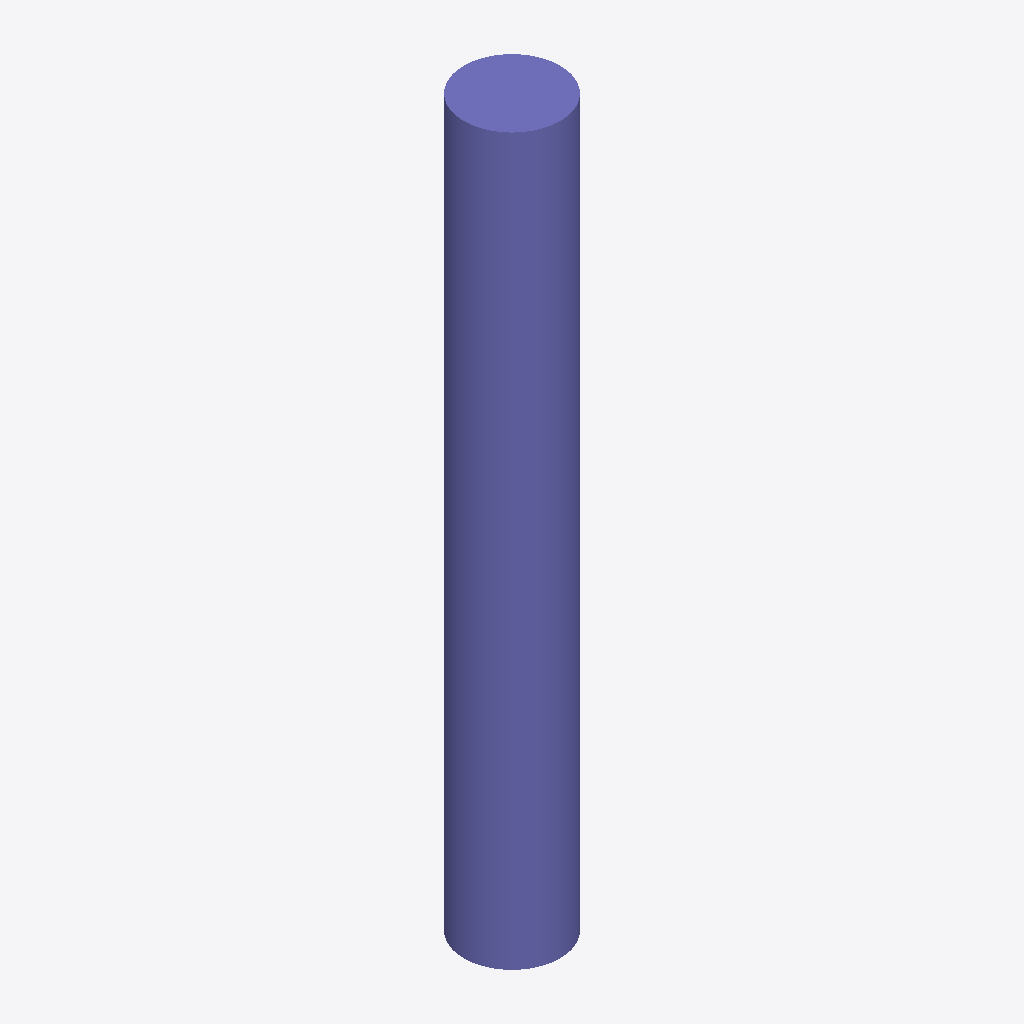
Isometric view of an IFC building model (IFC-SPF (STEP), schema IFC2X3, length unit metre), seen from the south-west, elements coloured by IFC class: 1 column (violet).
Extent 450.0 m × 450.0 m × 3400.0 m (x, y, z). Storeys (1): Default Building Storey at 0.00 m. Elements (1): 1 IfcColumn.

HEADER;
FILE_DESCRIPTION(('ViewDefinition [CoordinationView]'),'2;1');
FILE_NAME('/Users/macbook/Desktop/BIM/data/rst_advanced/IfcColumn153.ifc','2018-08-31T00:14:03-0400',('Unknown Author','info@ifctoolsproject.com'),('Unknown Organization'),'IFC Tools Project - IFC2x3 Java Toolbox','IFC2x3 Java Toolbox 2.0','Unknown Authorizer');
FILE_SCHEMA(('IFC2X3'));
ENDSEC;
DATA;
#51=IFCPROJECT('2CpiXfQBD0ew7F9RdyfrVr',#43,'Default Project','Description of Default Project',$,$,$,(#46),#50);
#53=IFCBUILDING('3EDMmciF5CIRk8x9evxDLB',#43,'Default Building','Description',$,#52,$,$,.ELEMENT.,$,$,$);
#54=IFCBUILDINGSTOREY('2vgzVVq2nEze_MnmIMxi4U',#43,'Default Building Storey','Description',$,#52,$,$,.ELEMENT.,$);
#1=IFCCOLUMN('2UD3D7uxP8kecbbBCRtzCK',#2,'M_Concrete-Round-Column:450mm:151954',$,'450mm',#3,#4,'151954');
ENDSEC;
